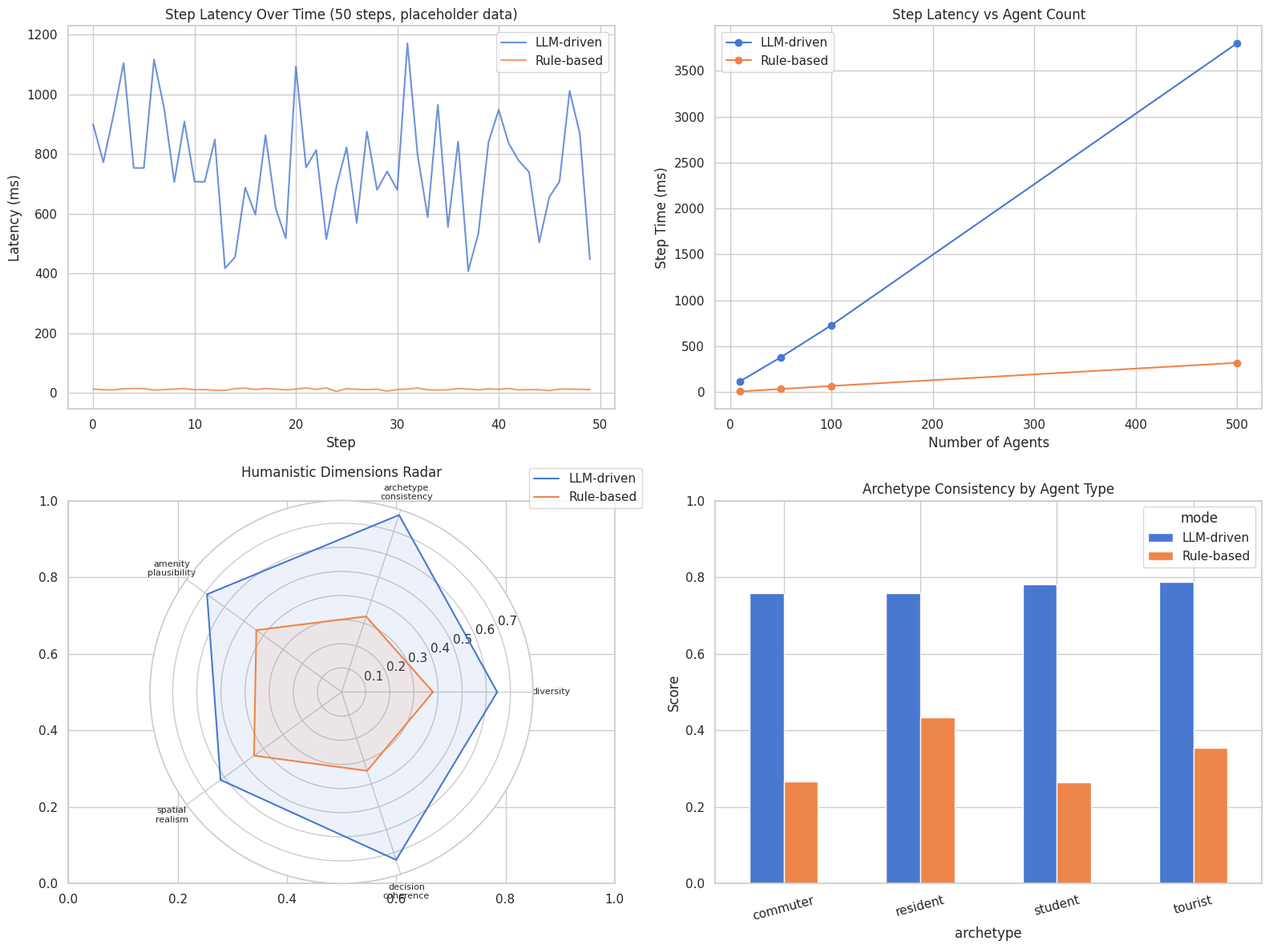

Write Python code to recreate this figure.
import asyncio
import sys
import time
import json
import statistics
import numpy as np
import pandas as pd
import matplotlib.pyplot as plt
import seaborn as sns

# Add project root to path so we can import Backend modules
sys.path.insert(0, '..')

sns.set_theme(style='whitegrid', palette='muted')
np.random.seed(42)

# --- Step latency waterfall (live system benchmark) ---
# Uncomment to run against a running server on localhost:8000
#
# import httpx
# import time
#
# async def bench_step_latency(n_steps=50):
#     timings = []
#     async with httpx.AsyncClient(base_url='http://localhost:8000', timeout=60) as client:
#         # Start simulation
#         await client.post('/api/start')
#         for _ in range(n_steps):
#             t0 = time.perf_counter()
#             resp = await client.post('/api/step')
#             elapsed = (time.perf_counter() - t0) * 1000
#             data = resp.json()
#             timings.append({'step': _, 'latency_ms': elapsed,
#                             'llm_calls': data.get('llm_calls', 0)})
#     return pd.DataFrame(timings)
#
# timings_df = await bench_step_latency()
#

# Placeholder step timings
steps = 50
timings_llm = [max(50, 800 + np.random.randn()*200) for _ in range(steps)]     # LLM-driven
timings_rule = [max(5, 12 + np.random.randn()*3) for _ in range(steps)]         # Rule-based

timing_df = pd.DataFrame({
    'step': list(range(steps)) * 2,
    'latency_ms': timings_llm + timings_rule,
    'mode': ['LLM-driven'] * steps + ['Rule-based'] * steps
})
print('Step latency summary:')
print(timing_df.groupby('mode')['latency_ms'].describe())

# --- Scalability: N agents ---
# Placeholder data (replace with actual runs)
scale_data = pd.DataFrame({
    'n_agents': [10, 50, 100, 500, 10, 50, 100, 500],
    'step_ms': [120, 380, 730, 3800, 8, 35, 68, 320],
    'mode': ['LLM-driven']*4 + ['Rule-based']*4
})

# --- Humanistic scoring (placeholder trajectory data) ---
archetypes = ['resident', 'commuter', 'tourist', 'student']

# Simulated scores — replace with actual trajectory analysis
scores_llm = pd.DataFrame([
    {'archetype': a, 'mode': 'LLM-driven',
     'diversity': np.random.beta(6,3),
     'archetype_consistency': np.random.beta(7,2),
     'amenity_plausibility': np.random.beta(6,3),
     'spatial_realism': np.random.beta(5,3),
     'decision_coherence': np.random.beta(6,2)}
    for a in archetypes for _ in range(10)
])
scores_rule = pd.DataFrame([
    {'archetype': a, 'mode': 'Rule-based',
     'diversity': np.random.beta(3,5),
     'archetype_consistency': np.random.beta(3,5),
     'amenity_plausibility': np.random.beta(3,4),
     'spatial_realism': np.random.beta(3,4),
     'decision_coherence': np.random.beta(2,4)}
    for a in archetypes for _ in range(10)
])
scores = pd.concat([scores_llm, scores_rule])
dims = ['diversity', 'archetype_consistency', 'amenity_plausibility', 'spatial_realism', 'decision_coherence']

print(scores.groupby('mode')[dims].mean())

fig, axes = plt.subplots(2, 2, figsize=(16, 12))

# Step latency over time
for mode, grp in timing_df.groupby('mode'):
    axes[0,0].plot(grp['step'], grp['latency_ms'], label=mode, alpha=0.8)
axes[0,0].set_title('Step Latency Over Time (50 steps, placeholder data)')
axes[0,0].set_xlabel('Step')
axes[0,0].set_ylabel('Latency (ms)')
axes[0,0].legend()

# Scalability
for mode, grp in scale_data.groupby('mode'):
    axes[0,1].plot(grp['n_agents'], grp['step_ms'], marker='o', label=mode)
axes[0,1].set_title('Step Latency vs Agent Count')
axes[0,1].set_xlabel('Number of Agents')
axes[0,1].set_ylabel('Step Time (ms)')
axes[0,1].legend()

# Radar chart — humanistic dimensions
from matplotlib.patches import FancyArrowPatch
mean_scores = scores.groupby('mode')[dims].mean()
n = len(dims)
angles = [i / n * 2 * np.pi for i in range(n)] + [0]
ax_radar = plt.subplot(2, 2, 3, polar=True)
for mode_name, row in mean_scores.iterrows():
    vals = row.tolist() + [row.iloc[0]]
    ax_radar.plot(angles, vals, label=mode_name)
    ax_radar.fill(angles, vals, alpha=0.1)
ax_radar.set_xticks(angles[:-1])
ax_radar.set_xticklabels([d.replace('_', '\n') for d in dims], size=8)
ax_radar.set_title('Humanistic Dimensions Radar')
ax_radar.legend(loc='upper right', bbox_to_anchor=(1.3, 1.1))

# Bar per archetype — archetype consistency
arch_scores = scores.groupby(['archetype', 'mode'])['archetype_consistency'].mean().unstack()
arch_scores.plot(kind='bar', ax=axes[1,1])
axes[1,1].set_title('Archetype Consistency by Agent Type')
axes[1,1].set_ylabel('Score')
axes[1,1].set_ylim(0, 1)
axes[1,1].tick_params(axis='x', rotation=15)

plt.tight_layout()
plt.savefig('results_05_system_benchmark.png', dpi=150)
plt.show()
